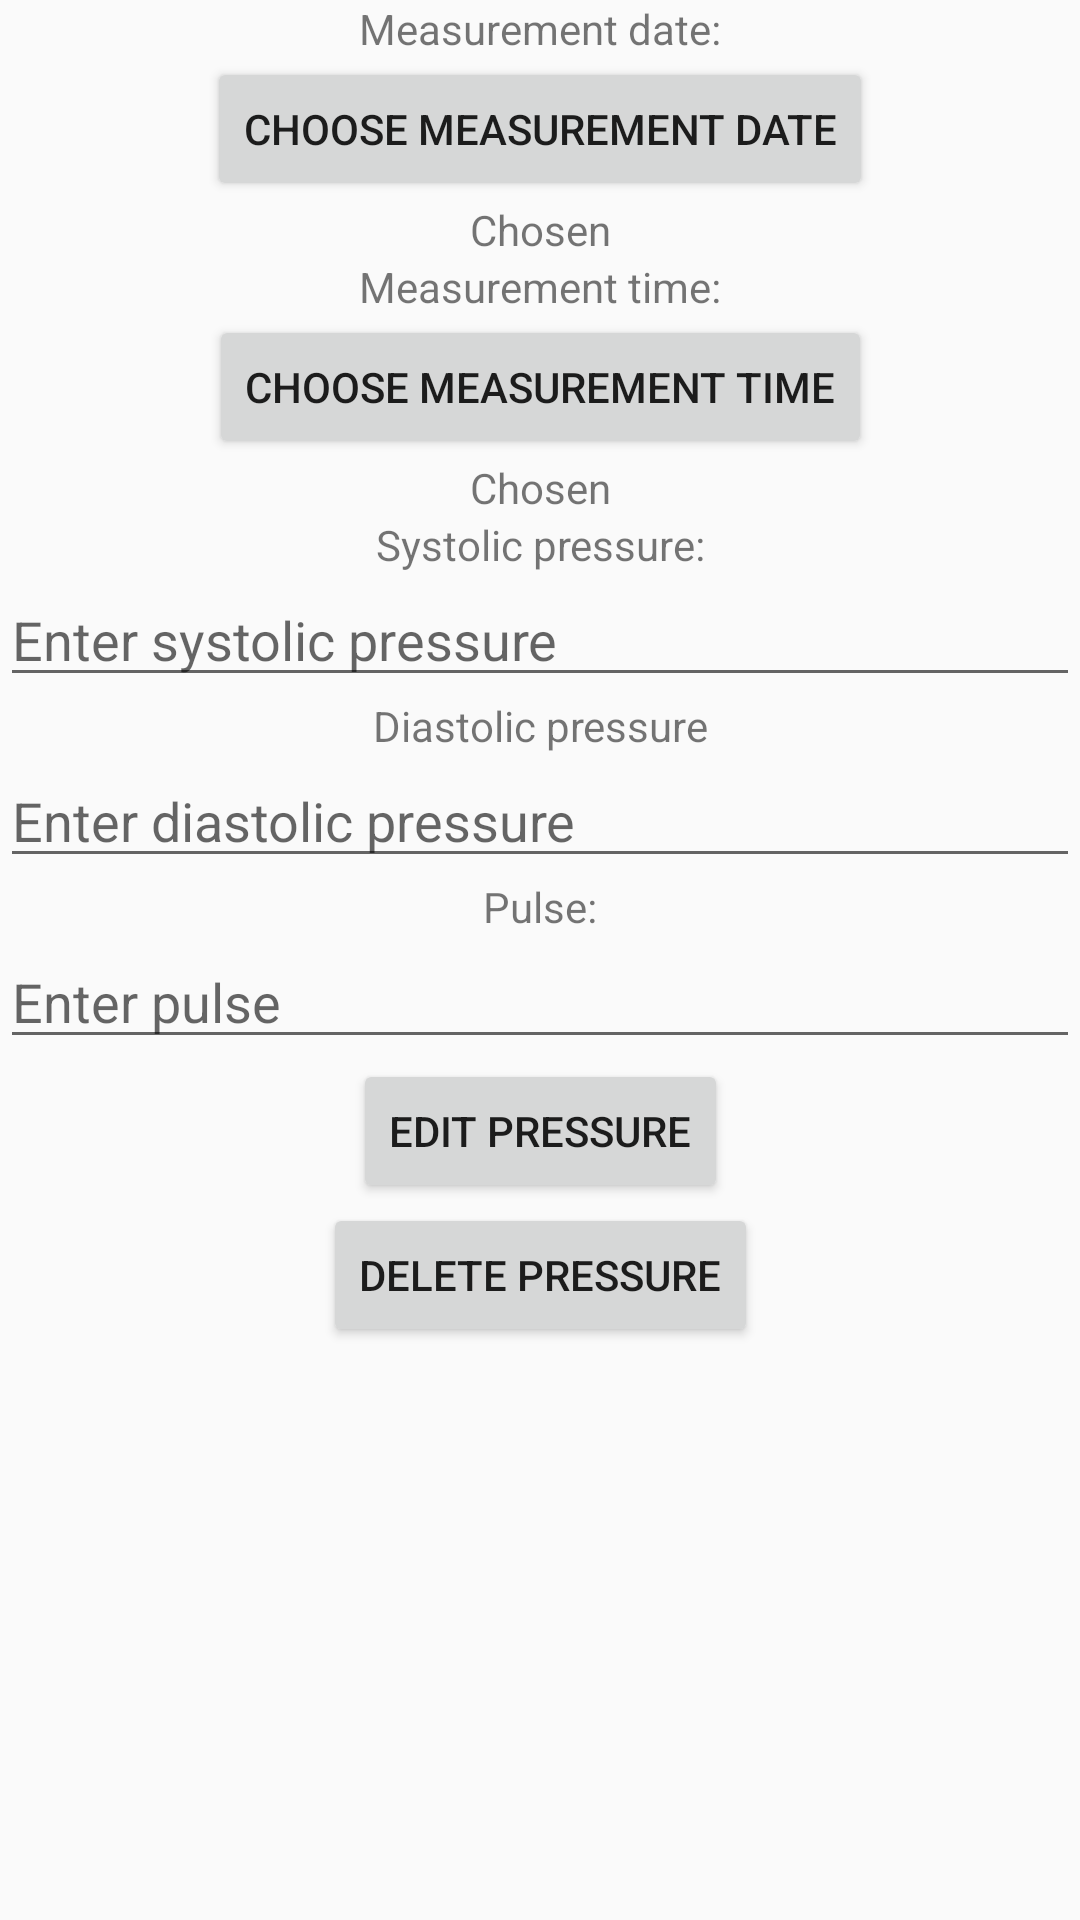

Android layout source for this screen:
<!-- AndroidManifest.xml: application theme Theme.AppCompat.Light.NoActionBar -->
<!-- res/layout/fragment_edit_pressure.xml -->
<?xml version="1.0" encoding="utf-8"?>
<layout xmlns:android="http://schemas.android.com/apk/res/android"
    xmlns:tools="http://schemas.android.com/tools"
    xmlns:app="http://schemas.android.com/apk/res-auto">

    <ScrollView
        android:layout_width="match_parent"
        android:layout_height="wrap_content"
        android:layout_marginTop="64dp">
        <androidx.constraintlayout.widget.ConstraintLayout
            android:layout_width="match_parent"
            android:layout_height="wrap_content"
            tools:context=".editpressure.EditPressureFragment">

            <TextView
                android:id="@+id/measurement_date_textview"
                android:layout_width="wrap_content"
                android:layout_height="wrap_content"
                app:layout_constraintTop_toTopOf="parent"
                app:layout_constraintStart_toStartOf="parent"
                app:layout_constraintEnd_toEndOf="parent"
                android:text="@string/measurement_date_textview_text"/>
            <Button
                android:id="@+id/measurement_date_button"
                android:layout_width="wrap_content"
                android:layout_height="wrap_content"
                app:layout_constraintTop_toBottomOf="@+id/measurement_date_textview"
                app:layout_constraintStart_toStartOf="parent"
                app:layout_constraintEnd_toEndOf="parent"
                android:text="@string/measurement_date_button_text"
                />
            <TextView
                android:id="@+id/chosen_measurement_date_textview"
                android:layout_width="wrap_content"
                android:layout_height="wrap_content"
                app:layout_constraintTop_toBottomOf="@+id/measurement_date_button"
                app:layout_constraintStart_toStartOf="parent"
                app:layout_constraintEnd_toEndOf="parent"
                android:text="@string/chosen_measurement_date_textview_text"/>
            <TextView
                android:id="@+id/measurement_time_textview"
                android:layout_width="wrap_content"
                android:layout_height="wrap_content"
                app:layout_constraintTop_toBottomOf="@+id/chosen_measurement_date_textview"
                app:layout_constraintStart_toStartOf="parent"
                app:layout_constraintEnd_toEndOf="parent"
                android:text="@string/measurement_time_textview_text"/>
            <Button
                android:id="@+id/measurement_time_button"
                android:layout_width="wrap_content"
                android:layout_height="wrap_content"
                app:layout_constraintTop_toBottomOf="@+id/measurement_time_textview"
                app:layout_constraintStart_toStartOf="parent"
                app:layout_constraintEnd_toEndOf="parent"
                android:text="@string/measurement_time_button_text"
                />
            <TextView
                android:id="@+id/chosen_measurement_time_textview"
                android:layout_width="wrap_content"
                android:layout_height="wrap_content"
                app:layout_constraintTop_toBottomOf="@+id/measurement_time_button"
                app:layout_constraintStart_toStartOf="parent"
                app:layout_constraintEnd_toEndOf="parent"
                android:text="@string/chosen_measurement_time_textview_text"/>
            <TextView
                android:id="@+id/systolic_pressure_textview"
                android:layout_width="wrap_content"
                android:layout_height="wrap_content"
                app:layout_constraintTop_toBottomOf="@+id/chosen_measurement_time_textview"
                app:layout_constraintStart_toStartOf="parent"
                app:layout_constraintEnd_toEndOf="parent"
                android:text="@string/systolic_pressure_textview_text"/>
            <EditText
                android:id="@+id/systolic_pressure_edittext"
                android:layout_width="match_parent"
                android:layout_height="wrap_content"
                app:layout_constraintTop_toBottomOf="@+id/systolic_pressure_textview"
                app:layout_constraintStart_toStartOf="parent"
                app:layout_constraintEnd_toEndOf="parent"
                android:autofillHints="name"
                android:maxLength="50"
                android:hint="@string/systolic_pressure_edittext_hint"
                android:inputType="number"
                />
            <TextView
                android:id="@+id/diastolic_pressure_textview"
                android:layout_width="wrap_content"
                android:layout_height="wrap_content"
                app:layout_constraintTop_toBottomOf="@+id/systolic_pressure_edittext"
                app:layout_constraintStart_toStartOf="parent"
                app:layout_constraintEnd_toEndOf="parent"
                android:text="@string/diastolic_pressure_textview_text"/>
            <EditText
                android:id="@+id/diastolic_pressure_edittext"
                android:layout_width="match_parent"
                android:layout_height="wrap_content"
                app:layout_constraintTop_toBottomOf="@+id/diastolic_pressure_textview"
                app:layout_constraintStart_toStartOf="parent"
                app:layout_constraintEnd_toEndOf="parent"
                android:autofillHints="name"
                android:maxLength="50"
                android:hint="@string/diastolic_pressure_edittext_hint"
                android:inputType="number"
                />
            <TextView
                android:id="@+id/pulse_textview"
                android:layout_width="wrap_content"
                android:layout_height="wrap_content"
                app:layout_constraintTop_toBottomOf="@+id/diastolic_pressure_edittext"
                app:layout_constraintStart_toStartOf="parent"
                app:layout_constraintEnd_toEndOf="parent"
                android:text="@string/pulse_textview_text"/>
            <EditText
                android:id="@+id/pulse_edittext"
                android:layout_width="match_parent"
                android:layout_height="wrap_content"
                app:layout_constraintTop_toBottomOf="@+id/pulse_textview"
                app:layout_constraintStart_toStartOf="parent"
                app:layout_constraintEnd_toEndOf="parent"
                android:autofillHints="name"
                android:maxLength="50"
                android:hint="@string/pulse_edittext_hint"
                android:inputType="number"
                />
            <Button
                android:id="@+id/edit_pressure_button"
                android:layout_width="wrap_content"
                android:layout_height="wrap_content"
                app:layout_constraintTop_toBottomOf="@+id/pulse_edittext"
                app:layout_constraintStart_toStartOf="parent"
                app:layout_constraintEnd_toEndOf="parent"
                android:text="@string/edit_pressure_button_name"/>
            <Button
                android:id="@+id/delete_pressure_button"
                android:layout_width="wrap_content"
                android:layout_height="wrap_content"
                app:layout_constraintTop_toBottomOf="@+id/edit_pressure_button"
                app:layout_constraintStart_toStartOf="parent"
                app:layout_constraintEnd_toEndOf="parent"
                android:text="@string/delete_pressure_button_name"/>
            <TextView
                android:id="@+id/error_textview"
                android:layout_width="wrap_content"
                android:layout_height="wrap_content"
                app:layout_constraintTop_toBottomOf="@+id/delete_pressure_button"
                app:layout_constraintStart_toStartOf="parent"
                app:layout_constraintEnd_toEndOf="parent"
                />
        </androidx.constraintlayout.widget.ConstraintLayout>
    </ScrollView>
</layout>
<!-- resources referenced by this layout -->
<resources>
  <string name="chosen_measurement_date_textview_text">Chosen</string>
  <string name="chosen_measurement_time_textview_text">Chosen</string>
  <string name="delete_pressure_button_name">Delete pressure</string>
  <string name="diastolic_pressure_edittext_hint">Enter diastolic pressure</string>
  <string name="diastolic_pressure_textview_text">Diastolic pressure</string>
  <string name="edit_pressure_button_name">Edit pressure</string>
  <string name="measurement_date_button_text">Choose measurement date</string>
  <string name="measurement_date_textview_text">Measurement date:</string>
  <string name="measurement_time_button_text">Choose measurement time</string>
  <string name="measurement_time_textview_text">Measurement time:</string>
  <string name="pulse_edittext_hint">Enter pulse</string>
  <string name="pulse_textview_text">Pulse:</string>
  <string name="systolic_pressure_edittext_hint">Enter systolic pressure</string>
  <string name="systolic_pressure_textview_text">Systolic pressure:</string>
</resources>
